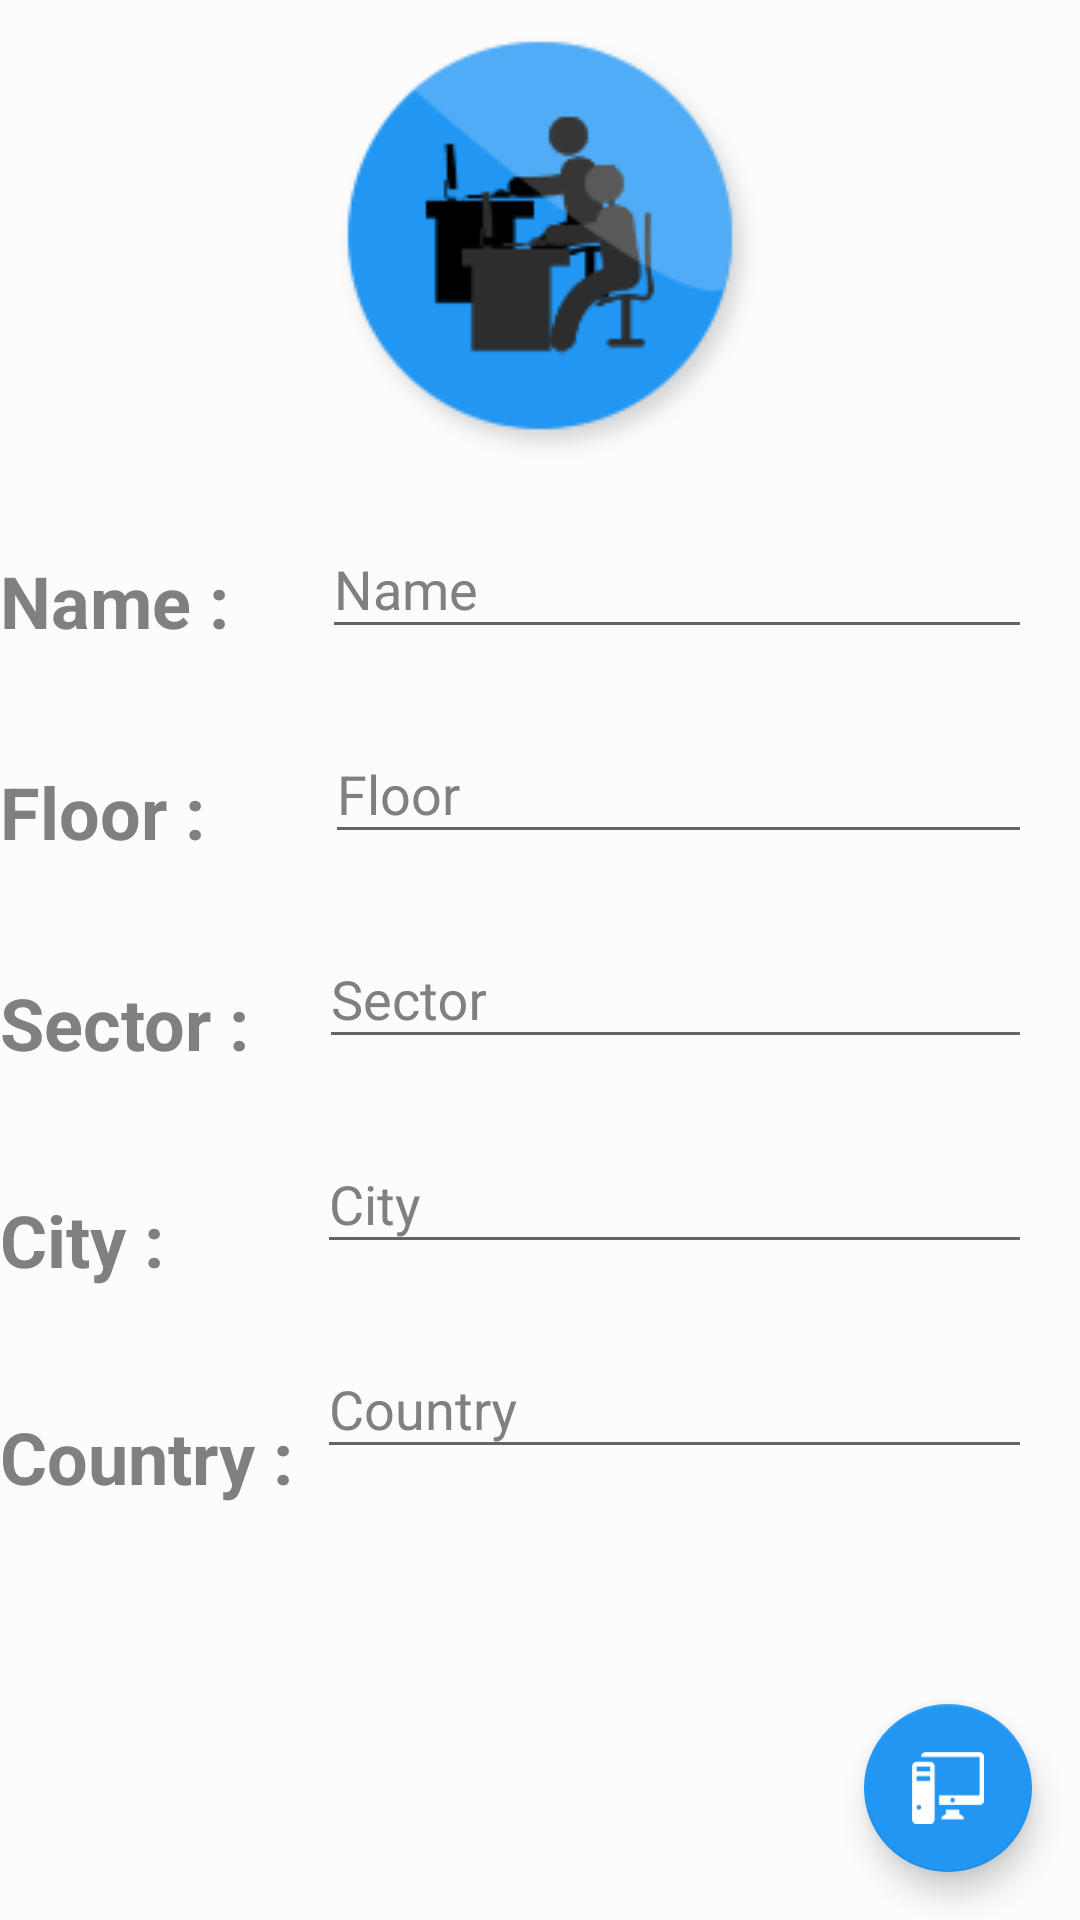

Here is an Android app screen rendered from its layout file. Give the layout XML and the strings, colors and styles it references.
<!-- AndroidManifest.xml: application theme AppTheme -->
<!-- res/layout/activity_office.xml -->
<?xml version="1.0" encoding="utf-8"?>
<LinearLayout xmlns:android="http://schemas.android.com/apk/res/android"
    xmlns:app="http://schemas.android.com/apk/res-auto"
    xmlns:tools="http://schemas.android.com/tools"
    android:layout_width="match_parent"
    android:layout_height="match_parent"
    android:layout_margin="0dp"
    android:orientation="vertical"
    tools:context=".ui.office.OfficeActivity"
    android:background="?attr/backgroudcolor">

    <android.support.constraint.ConstraintLayout
        android:layout_width="match_parent"
        android:layout_height="match_parent">

        <ImageView
            android:id="@+id/imageView"
            android:layout_width="match_parent"
            android:layout_height="wrap_content"
            android:layout_marginTop="8dp"
            android:contentDescription="@string/officeimage"
            app:layout_constraintTop_toTopOf="parent"
            app:srcCompat="@drawable/offices" />


        <TextView
            android:id="@+id/textView3"
            android:layout_width="wrap_content"
            android:layout_height="wrap_content"
            android:layout_marginTop="28dp"
            android:text="@string/officeName"
            android:textSize="24sp"
            android:textStyle="bold"
            android:textColor="?attr/textcolor"
            app:layout_constraintStart_toStartOf="parent"
            app:layout_constraintTop_toBottomOf="@+id/imageView" />

        <android.support.design.widget.TextInputLayout
            android:id="@+id/textInputLayout"
            android:layout_width="0dp"
            android:layout_height="wrap_content"
            android:layout_marginStart="31dp"
            android:layout_marginTop="8dp"
            android:layout_marginEnd="16dp"
            android:textColorHint="?attr/textcolor"
            app:layout_constraintEnd_toEndOf="parent"
            app:layout_constraintStart_toEndOf="@+id/textView3"
            app:layout_constraintTop_toBottomOf="@+id/imageView">

            <android.support.design.widget.TextInputEditText
                android:id="@+id/etName"
                android:layout_width="match_parent"
                android:layout_height="wrap_content"
                android:hint="@string/officeNameHint"
                android:textColor="?attr/textcolor"
                android:inputType="text" />


        </android.support.design.widget.TextInputLayout>

        <TextView
            android:id="@+id/textView4"
            android:layout_width="wrap_content"
            android:layout_height="wrap_content"
            android:layout_marginTop="38dp"
            android:text="@string/officeFloor"
            android:textSize="24sp"
            android:textStyle="bold"
            android:textColor="?attr/textcolor"
            app:layout_constraintStart_toStartOf="parent"
            app:layout_constraintTop_toBottomOf="@+id/textView3" />

        <android.support.design.widget.TextInputLayout
            android:id="@+id/textInputLayout2"
            android:layout_width="0dp"
            android:layout_height="wrap_content"
            android:layout_marginStart="40dp"
            android:layout_marginTop="16dp"
            android:layout_marginEnd="16dp"
            android:textColorHint="?attr/textcolor"
            app:layout_constraintEnd_toEndOf="parent"
            app:layout_constraintStart_toEndOf="@+id/textView4"
            app:layout_constraintTop_toBottomOf="@+id/textInputLayout">

            <android.support.design.widget.TextInputEditText
                android:id="@+id/etFloor"
                android:layout_width="match_parent"
                android:layout_height="wrap_content"
                android:hint="@string/officeFloorHint"
                android:textColor="?attr/textcolor"
                android:inputType="number" />
        </android.support.design.widget.TextInputLayout>

        <TextView
            android:id="@+id/textView5"
            android:layout_width="wrap_content"
            android:layout_height="wrap_content"
            android:layout_marginTop="38dp"
            android:text="@string/officeSector"
            android:textSize="24sp"
            android:textStyle="bold"
            android:textColor="?attr/textcolor"
            app:layout_constraintStart_toStartOf="parent"
            app:layout_constraintTop_toBottomOf="@+id/textView4" />

        <android.support.design.widget.TextInputLayout
            android:id="@+id/textInputLayout3"
            android:layout_width="0dp"
            android:layout_height="wrap_content"
            android:layout_marginStart="23dp"
            android:layout_marginTop="16dp"
            android:layout_marginEnd="16dp"
            android:textColorHint="?attr/textcolor"
            app:layout_constraintEnd_toEndOf="parent"
            app:layout_constraintStart_toEndOf="@+id/textView5"
            app:layout_constraintTop_toBottomOf="@+id/textInputLayout2">

            <android.support.design.widget.TextInputEditText
                android:id="@+id/etSector"
                android:layout_width="match_parent"
                android:layout_height="wrap_content"
                android:hint="@string/officeSectorHint"
                android:textColor="?attr/textcolor"
                android:inputType="text" />
        </android.support.design.widget.TextInputLayout>

        <TextView
            android:id="@+id/textView6"
            android:layout_width="wrap_content"
            android:layout_height="wrap_content"
            android:layout_marginTop="40dp"
            android:text="@string/officeCity"
            android:textSize="24sp"
            android:textStyle="bold"
            android:textColor="?attr/textcolor"
            app:layout_constraintStart_toStartOf="parent"
            app:layout_constraintTop_toBottomOf="@+id/textView5" />

        <android.support.design.widget.TextInputLayout
            android:id="@+id/textInputLayout4"
            android:layout_width="0dp"
            android:layout_height="wrap_content"
            android:layout_marginStart="51dp"
            android:layout_marginTop="16dp"
            android:layout_marginEnd="16dp"
            android:textColorHint="?attr/textcolor"
            app:layout_constraintEnd_toEndOf="parent"
            app:layout_constraintStart_toEndOf="@+id/textView6"
            app:layout_constraintTop_toBottomOf="@+id/textInputLayout3">

            <android.support.design.widget.TextInputEditText
                android:id="@+id/etCity"
                android:layout_width="match_parent"
                android:layout_height="wrap_content"
                android:hint="@string/officeCityHint"
                android:textColor="?attr/textcolor"
                android:inputType="text" />
        </android.support.design.widget.TextInputLayout>

        <TextView
            android:id="@+id/textView7"
            android:layout_width="wrap_content"
            android:layout_height="wrap_content"
            android:layout_marginTop="40dp"
            android:text="@string/officeCountry"
            android:textSize="24sp"
            android:textStyle="bold"
            android:textColor="?attr/textcolor"
            app:layout_constraintStart_toStartOf="parent"
            app:layout_constraintTop_toBottomOf="@+id/textView6" />

        <android.support.design.widget.TextInputLayout
            android:id="@+id/textInputLayout5"
            android:layout_width="0dp"
            android:layout_height="wrap_content"
            android:layout_marginStart="8dp"
            android:layout_marginTop="16dp"
            android:layout_marginEnd="16dp"
            android:textColorHint="?attr/textcolor"
            app:layout_constraintEnd_toEndOf="parent"
            app:layout_constraintStart_toEndOf="@+id/textView7"
            app:layout_constraintTop_toBottomOf="@+id/textInputLayout4">

            <android.support.design.widget.TextInputEditText
                android:id="@+id/etCountry"
                android:layout_width="match_parent"
                android:layout_height="wrap_content"
                android:hint="@string/officeCountryHint"
                android:textColor="?attr/textcolor"
                android:inputType="text" />
        </android.support.design.widget.TextInputLayout>

        <android.support.design.widget.FloatingActionButton
            android:id="@+id/floatingActionWorkstation"
            android:layout_width="56dp"
            android:layout_height="56dp"
            android:layout_marginEnd="16dp"
            android:layout_marginBottom="16dp"
            android:clickable="true"
            android:src="@drawable/workstation_icon"
            app:backgroundTint="@color/colorPrimary"
            app:layout_constraintBottom_toBottomOf="parent"
            app:layout_constraintEnd_toEndOf="parent" />

    </android.support.constraint.ConstraintLayout>

</LinearLayout>
<!-- resources referenced by this layout -->
<resources>
  <color name="colorPrimary">#2196F3</color>
  <!-- drawable offices: png bitmap (drawable, 8580 bytes) -->
  <!-- drawable workstation_icon: png bitmap (drawable, 769 bytes) -->
  <string name="officeCity">City : </string>
  <string name="officeCityHint">City</string>
  <string name="officeCountry">Country : </string>
  <string name="officeCountryHint">Country</string>
  <string name="officeFloor">Floor : </string>
  <string name="officeFloorHint">Floor</string>
  <string name="officeName">Name : </string>
  <string name="officeNameHint">Name</string>
  <string name="officeSector">Sector : </string>
  <string name="officeSectorHint">Sector</string>
  <string name="officeimage">OfficeImage</string>
  <style name="AppTheme" parent="Theme.AppCompat.Light.DarkActionBar">
          
          <item name="colorPrimary">#2196F3</item>
          <item name="colorPrimaryDark">#1976D2</item>
          <item name="colorAccent">@color/colorAccent</item>
          <item name="backgroudcolor">#fcfcfc</item>
          <item name="cardbackgroundcolor">#ffffff</item>
          <item name="textcolor">#808080</item>
          <item name="tintcolor">#000000</item>
          <item name="buttoncolor">#2196F3</item>
      </style>
  <color name="colorAccent">#D81B60</color>
</resources>
